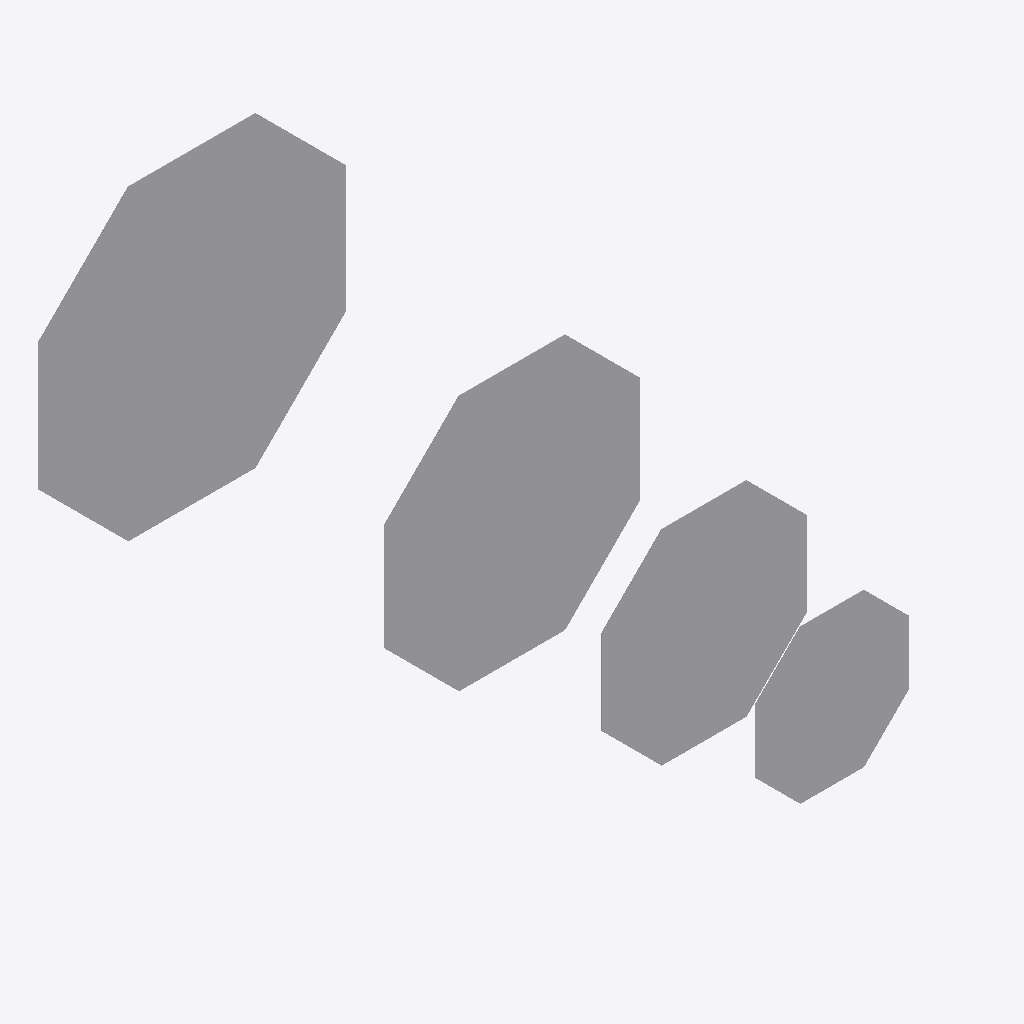
Isometric view of an IFC building model (IFC-SPF (STEP), schema IFC4X3, length unit metre), seen from the south-west, elements coloured by IFC class: 4 other elements (light grey).
Extent 1.2 m × 2.5 m × 1.2 m (x, y, z). Storeys (1): My Storey at 0.00 m. Elements (4): 4 IfcSign.

HEADER;
FILE_DESCRIPTION(('ViewDefinition[DesignTransferView]'),'2;1');
FILE_NAME('1-InfraestruturaEMobilidade_ControleEMonitoramentoDeEstrada_SinalVerticalDeRegul','2026-02-20T09:42:20-03:00',(''),(''),'IfcOpenShell 0.8.5-alpha260212','Bonsai 0.8.5-alpha260212-740fcf7','Nobody');
FILE_SCHEMA(('IFC4X3'));
ENDSEC;
DATA;
#1=IFCPROJECT('07ZLpwscvC7PjBPMNd_tKd',$,'My Project',$,$,$,$,(#10,#22),#5);
#27=IFCSITE('0z88bHJeTFH9N3dN7k04lA',$,'My Site',$,$,#50,$,$,$,$,$,$,$,$);
#33=IFCBUILDING('39wKzp64v2nAYe6w298aIZ',$,'My Building',$,$,#56,$,$,$,$,$,$);
#39=IFCBUILDINGSTOREY('03Z4eHgkv1WRrRCJdZkkok',$,'My Storey',$,$,#62,$,$,$,$);
#41290=IFCSIGN('2BfFgx_eP5Zennkf9N4g_w',$,'R-1_120x120cm',$,$,#41331,#41299,$,$);
#41268=IFCSIGN('1ilPftGrP8xwcgQJr0LaU8',$,'R-1_100x100cm',$,$,#41326,#41277,$,$);
#41246=IFCSIGN('0uvm5W__vBAB3kQVQ9bxLx',$,'R-1_80x80cm',$,$,#41321,#41255,$,$);
#41223=IFCSIGN('3ZAasbsNXFCfFHFB7K9SWA',$,'R-1_60x60cm',$,$,#41316,#41233,$,$);
ENDSEC;
